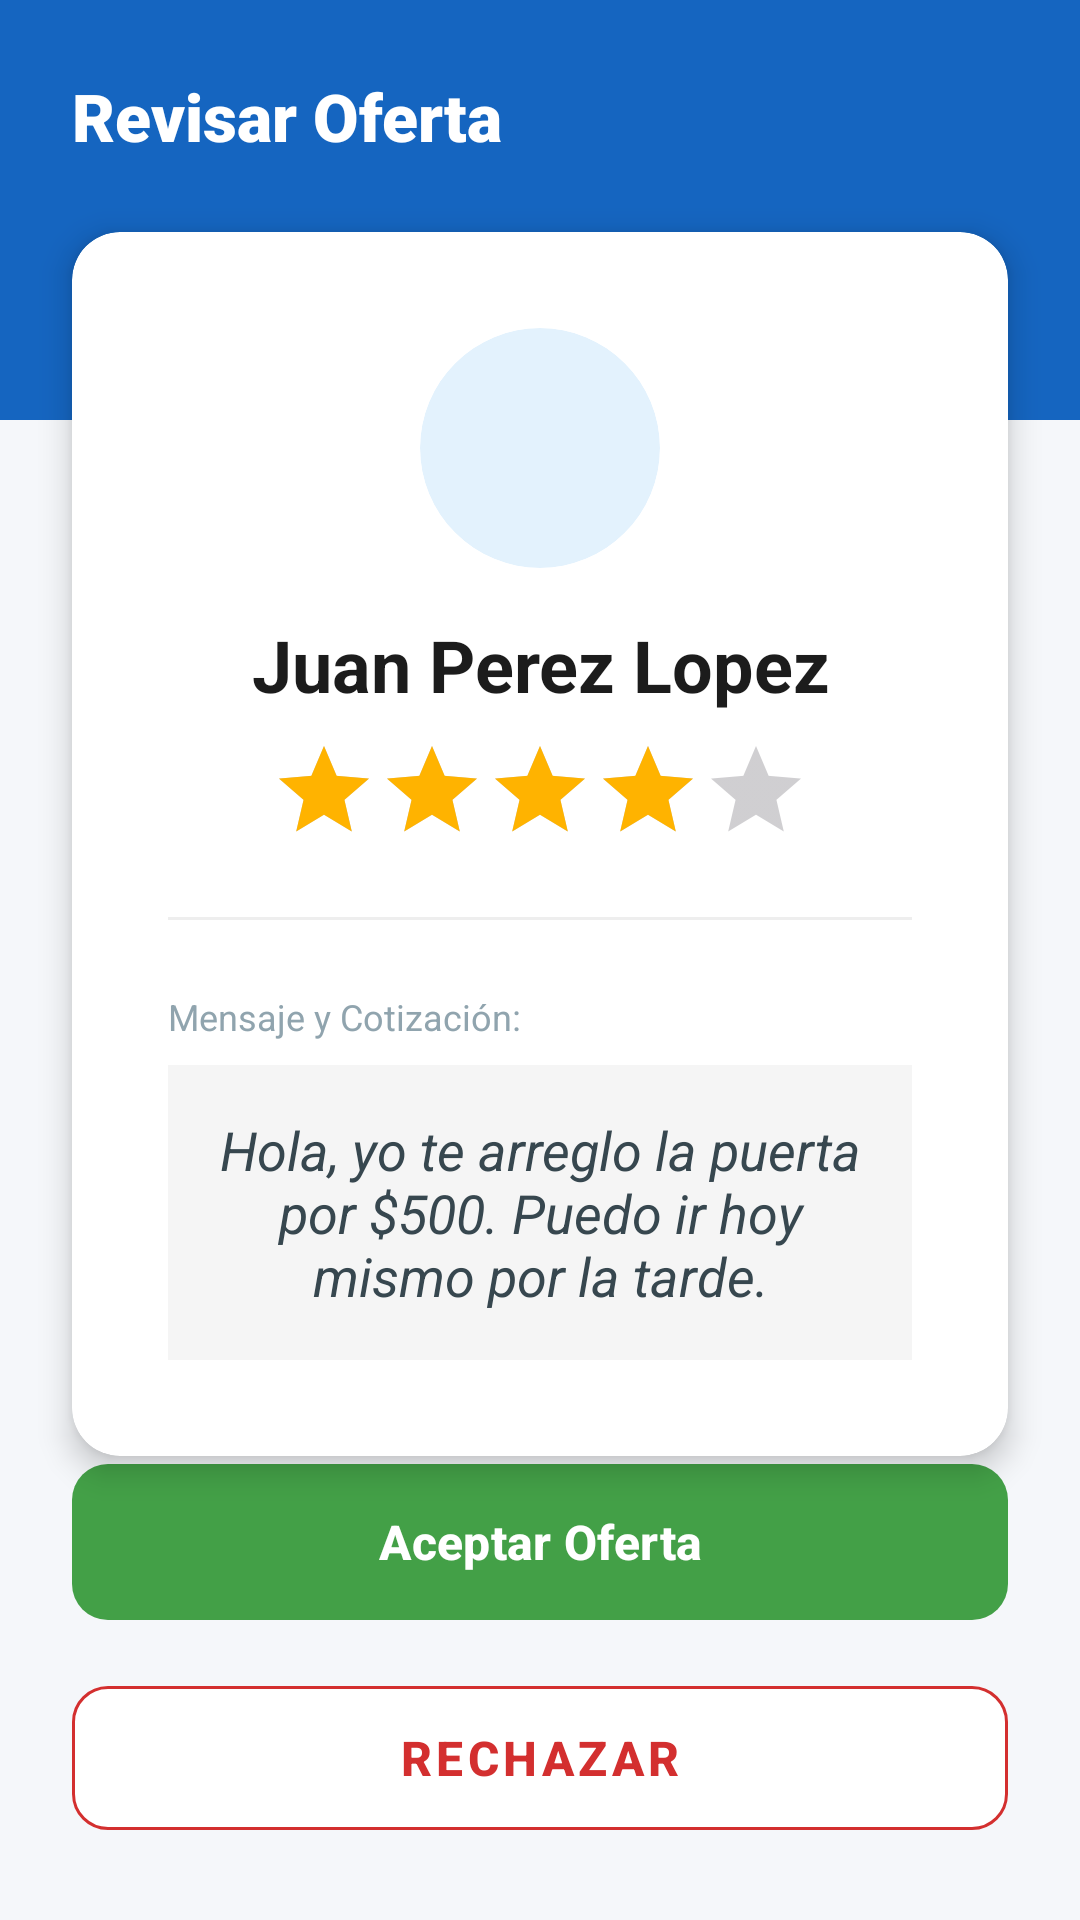

This screen was rendered from an Android layout file. Write that file and the resources it references.
<!-- AndroidManifest.xml: application theme Theme.PruebasDepuradasXDUwU -->
<!-- res/layout/activity_revisar_oferta.xml -->
<?xml version="1.0" encoding="utf-8"?>
<androidx.constraintlayout.widget.ConstraintLayout
    xmlns:android="http://schemas.android.com/apk/res/android"
    xmlns:app="http://schemas.android.com/apk/res-auto"
    xmlns:tools="http://schemas.android.com/tools"
    android:layout_width="match_parent"
    android:layout_height="match_parent"
    android:background="@color/bg_app">

    <View
        android:id="@+id/viewHeader"
        android:layout_width="match_parent"
        android:layout_height="@dimen/header_h_std"
        android:background="@color/brand_azul"
        app:layout_constraintTop_toTopOf="parent"
        app:layout_constraintStart_toStartOf="parent"
        app:layout_constraintEnd_toEndOf="parent" />

    <TextView
        android:id="@+id/tvHeaderTitle"
        android:layout_width="wrap_content"
        android:layout_height="wrap_content"
        android:text="@string/revisar_titulo"
        android:fontFamily="sans-serif-black"
        android:textColor="@color/white"
        android:textSize="@dimen/font_h2"
        android:layout_marginTop="@dimen/espacio_L"
        android:layout_marginStart="@dimen/espacio_L"
        app:layout_constraintStart_toStartOf="parent"
        app:layout_constraintTop_toTopOf="parent" />

    <androidx.cardview.widget.CardView
        android:id="@+id/cardOferta"
        android:layout_width="match_parent"
        android:layout_height="wrap_content"
        android:layout_marginHorizontal="@dimen/espacio_L"
        android:layout_marginTop="@dimen/espacio_L"
        app:cardCornerRadius="@dimen/card_radio"
        app:cardElevation="@dimen/card_elev"
        app:cardBackgroundColor="@color/bg_card"
        app:layout_constraintTop_toBottomOf="@+id/tvHeaderTitle"
        app:layout_constraintStart_toStartOf="parent"
        app:layout_constraintEnd_toEndOf="parent">

        <LinearLayout
            android:layout_width="match_parent"
            android:layout_height="wrap_content"
            android:orientation="vertical"
            android:gravity="center"
            android:padding="@dimen/espacio_XL">

            <androidx.cardview.widget.CardView
                android:layout_width="@dimen/profile_l"
                android:layout_height="@dimen/profile_l"
                app:cardCornerRadius="@dimen/profile_rad_l"
                app:cardBackgroundColor="@color/bg_azul_claro"
                app:cardElevation="0dp"
                android:layout_marginBottom="@dimen/espacio_M">

                <ImageView
                    android:layout_width="@dimen/icon_L"
                    android:layout_height="@dimen/icon_L"
                    android:layout_gravity="center"
                    android:src="@drawable/ic_person"
                    app:tint="@color/brand_azul"/>
            </androidx.cardview.widget.CardView>

            <TextView
                android:id="@+id/tvNombreSolucionador"
                android:layout_width="wrap_content"
                android:layout_height="wrap_content"
                android:text="@string/revisar_nombre_ejemplo"
                android:textColor="@color/txt_titulo"
                android:textSize="@dimen/font_h1"
                android:textStyle="bold"
                android:gravity="center"/>

            <RatingBar
                android:id="@+id/ratingSolucionador"
                style="?android:attr/ratingBarStyleIndicator"
                android:layout_width="wrap_content"
                android:layout_height="wrap_content"
                android:layout_marginTop="@dimen/espacio_S"
                android:numStars="5"
                android:rating="4"
                android:stepSize="1"
                android:progressTint="@color/brand_naranja"
                android:secondaryProgressTint="@color/transparent"
                android:isIndicator="true"/>

            <View
                android:layout_width="match_parent"
                android:layout_height="1dp"
                android:background="@color/bg_divider"
                android:layout_marginVertical="@dimen/espacio_L"/>

            <TextView
                android:layout_width="match_parent"
                android:layout_height="wrap_content"
                android:text="@string/revisar_label_mensaje"
                android:textSize="@dimen/font_tag"
                android:textColor="@color/txt_hint"
                android:layout_marginBottom="@dimen/espacio_S"
                android:gravity="start"/>

            <TextView
                android:id="@+id/tvMensajeOferta"
                android:layout_width="match_parent"
                android:layout_height="wrap_content"
                android:text="@string/revisar_mensaje_ejemplo"
                android:textColor="@color/txt_detalle"
                android:textSize="@dimen/font_section"
                android:gravity="center"
                android:background="@color/bg_gris_claro"
                android:padding="@dimen/espacio_M"
                android:textStyle="italic"/>

        </LinearLayout>
    </androidx.cardview.widget.CardView>

    <LinearLayout
        android:layout_width="match_parent"
        android:layout_height="wrap_content"
        android:orientation="vertical"
        android:padding="@dimen/espacio_L"
        app:layout_constraintBottom_toBottomOf="parent"
        app:layout_constraintStart_toStartOf="parent"
        app:layout_constraintEnd_toEndOf="parent">

        <com.google.android.material.button.MaterialButton
            android:id="@+id/btnAceptarOferta"
            android:layout_width="match_parent"
            android:layout_height="@dimen/btn_h_std"
            android:text="@string/revisar_btn_aceptar"
            android:textSize="@dimen/font_btn"
            android:textStyle="bold"
            app:backgroundTint="@color/btn_verde"
            android:textColor="@color/white"
            app:cornerRadius="@dimen/card_radio_small"
            android:layout_marginBottom="@dimen/espacio_SM"/>

        <com.google.android.material.button.MaterialButton
            android:id="@+id/btnRechazarOferta"
            android:layout_width="match_parent"
            android:layout_height="@dimen/btn_h_std"
            android:text="@string/revisar_btn_rechazar"
            android:textSize="@dimen/font_btn"
            android:textStyle="bold"
            android:textColor="@color/btn_rojo"
            app:strokeColor="@color/btn_rojo"
            app:strokeWidth="@dimen/btn_stroke"
            app:backgroundTint="@color/white"
            app:cornerRadius="@dimen/card_radio_small"
            style="@style/Widget.MaterialComponents.Button.OutlinedButton"/>

    </LinearLayout>

</androidx.constraintlayout.widget.ConstraintLayout>
<!-- resources referenced by this layout -->
<resources>
  <color name="bg_app">#F5F7FA</color>
  <color name="bg_azul_claro">#E3F2FD</color>
  <color name="bg_card">#FFFFFF</color>
  <color name="bg_divider">#EEEEEE</color>
  <color name="bg_gris_claro">#F5F5F5</color>
  <color name="brand_azul">#1565C0</color>
  <color name="brand_naranja">#FFB300</color>
  <color name="btn_rojo">#D32F2F</color>
  <color name="btn_verde">#43A047</color>
  <color name="transparent">#00000000</color>
  <color name="txt_detalle">#37474F</color>
  <color name="txt_hint">#90A4AE</color>
  <color name="txt_titulo">#1C1C1C</color>
  <color name="white">#FFFFFFFF</color>
  <dimen name="btn_h_std">60dp</dimen>
  <dimen name="btn_stroke">1dp</dimen>
  <dimen name="card_elev">6dp</dimen>
  <dimen name="card_radio">16dp</dimen>
  <dimen name="card_radio_small">12dp</dimen>
  <dimen name="espacio_L">24dp</dimen>
  <dimen name="espacio_M">16dp</dimen>
  <dimen name="espacio_S">8dp</dimen>
  <dimen name="espacio_SM">12dp</dimen>
  <dimen name="espacio_XL">32dp</dimen>
  <dimen name="font_btn">16sp</dimen>
  <dimen name="font_h1">24sp</dimen>
  <dimen name="font_h2">22sp</dimen>
  <dimen name="font_section">18sp</dimen>
  <dimen name="font_tag">12sp</dimen>
  <dimen name="header_h_std">140dp</dimen>
  <dimen name="icon_L">40dp</dimen>
  <dimen name="profile_l">80dp</dimen>
  <dimen name="profile_rad_l">40dp</dimen>
  <string name="revisar_btn_aceptar">Aceptar Oferta</string>
  <string name="revisar_btn_rechazar">Rechazar</string>
  <string name="revisar_label_mensaje">Mensaje y Cotización:</string>
  <string name="revisar_mensaje_ejemplo">Hola, yo te arreglo la puerta por $500. Puedo ir hoy mismo por la tarde.</string>
  <string name="revisar_nombre_ejemplo">Juan Perez Lopez</string>
  <string name="revisar_titulo">Revisar Oferta</string>
  <style name="Theme.PruebasDepuradasXDUwU" parent="Base.Theme.PruebasDepuradasXDUwU" />
  <style name="Base.Theme.PruebasDepuradasXDUwU" parent="Theme.Material3.DayNight.NoActionBar">
          
          
      </style>
</resources>
